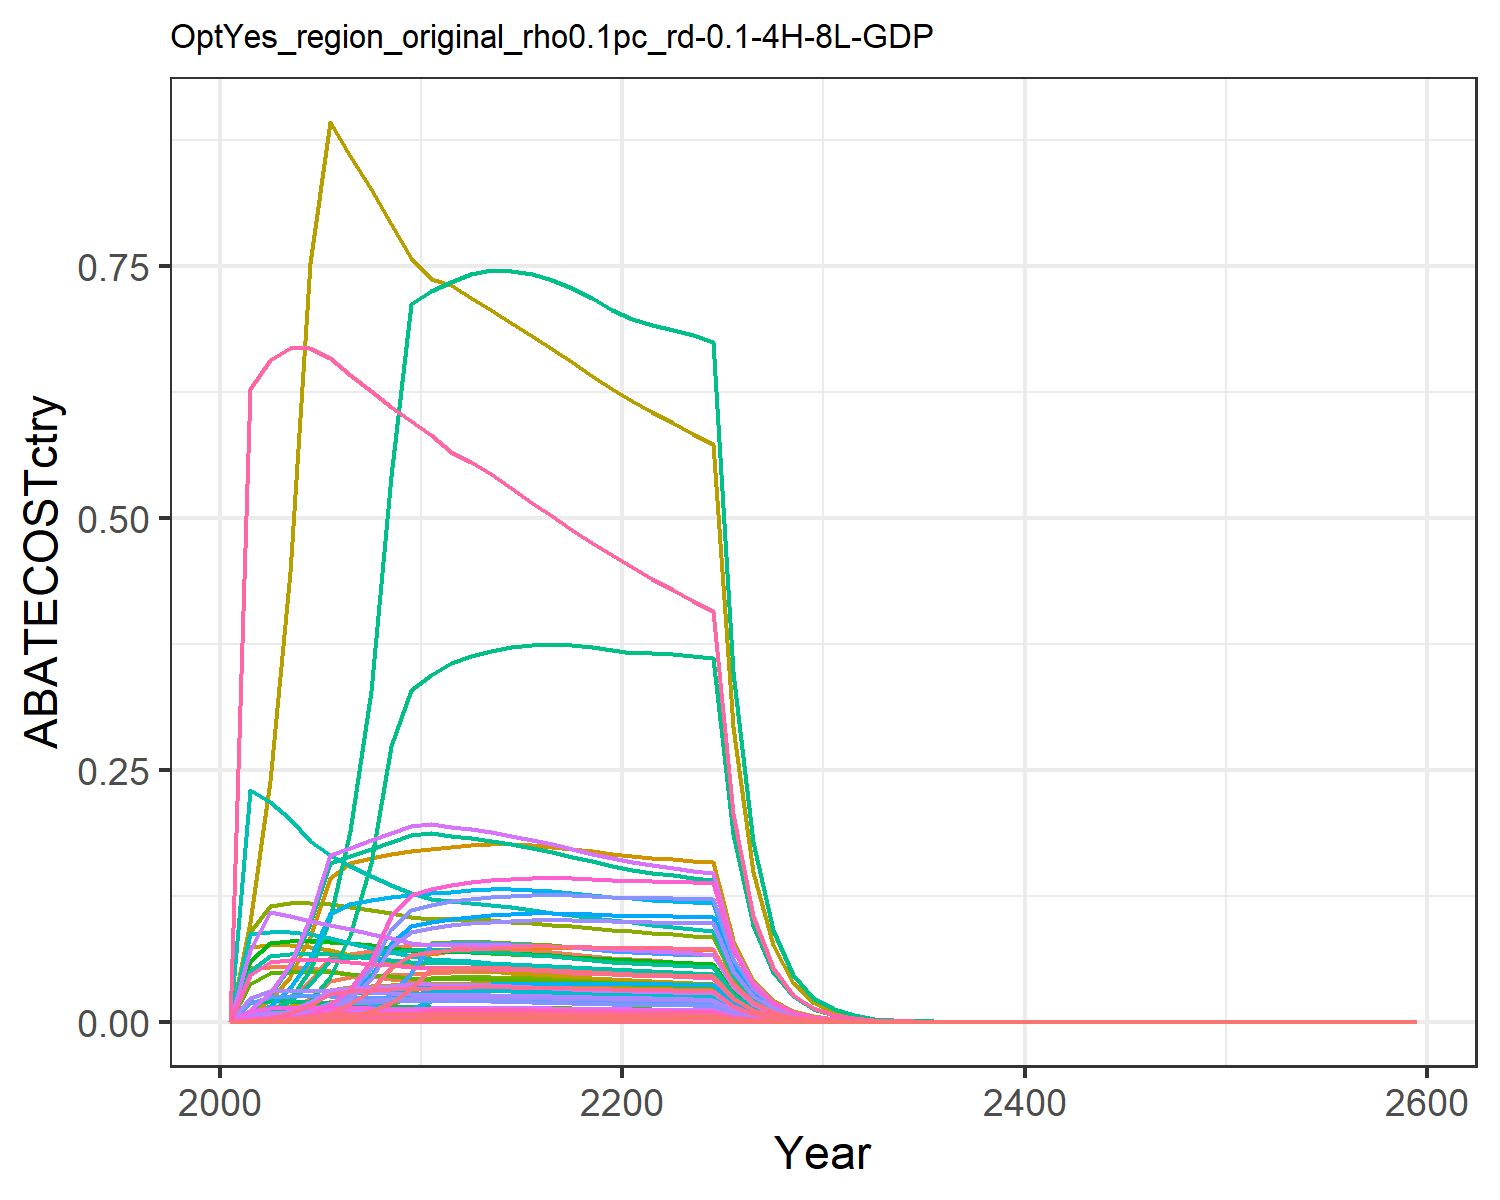

The data file committed next to this chart (first rows):
0.0, 0.0, 0.0, 0.0, 0.0, 0.0, 0.0, 0.0, 0.0, 0.0, 0.0, 0.0, 0.0, 0.0, 0.0, 0.0, 0.0, 0.0, 0.0, 0.0, 0.0, 0.0, 0.0, 0.0
1.70168079286301e-5, 1.0830517789432551e-5, 6.968134913410657e-5, 0.004386, 0.002244, 5.313494105739656e-5, 0.05313, 0.009665, 0.0003239, 4.363967962153587e-7, 0.01146, 1.3895368628953673e-6, 1.9562724249948624e-6, 0.0001547, 0.000278, 0.0004487, 2.9469903494399405e-5, 8.633430405213044e-5, 0.000337, 7.807687839194651e-6, 0.0002046, 0.007957, 1.2961683233279003e-5, 8.2075114379324e-6
6.2980850450165e-5, 4.207901160557557e-5, 0.0001779, 0.01115, 0.006012, 0.0001356, 0.05457, 0.01253, 0.0008268, 1.6955002715104897e-6, 0.01486, 5.3986650423306034e-6, 7.60056090350037e-6, 0.0005726, 0.0007097, 0.00114, 7.895050310745642e-5, 0.0002204, 0.0008602, 2.0916963068017327e-5, 0.0005483, 0.02132, 3.4724627197416455e-5, 3.0376792910187858e-5
0.0001774, 0.0001243, 0.000355, 0.02219, 0.01262, 0.0002707, 0.05449, 0.01283, 0.00165, 5.007789399694252e-6, 0.01521, 1.594536906054152e-5, 2.2448836466638233e-5, 0.001613, 0.001416, 0.00227, 0.0001657, 0.0004399, 0.001717, 4.390175106058379e-5, 0.001151, 0.04474, 7.28820878028665e-5, 8.55636629054231e-5
0.0004392, 0.000327, 0.0006442, 0.04019, 0.02366, 0.0004912, 0.05308, 0.0129, 0.002994, 1.3176265783149626e-5, 0.0153, 4.195472372798535e-5, 5.9066348881393935e-5, 0.003994, 0.00257, 0.004112, 0.0003108, 0.0007981, 0.003115, 8.233148301253614e-5, 0.002158, 0.0839, 0.0001367, 0.0002119
0.0009524, 0.0007383, 0.0008459, 0.06466, 0.04034, 0.000645, 0.05063, 0.01275, 0.003932, 2.974867548350842e-5, 0.01511, 9.472315462702698e-5, 0.0001334, 0.008659, 0.003375, 0.006616, 0.0005298, 0.001048, 0.004091, 0.0001404, 0.003679, 0.143, 0.000233, 0.0004593
0.001862, 0.001469, 0.0008324, 0.0676, 0.04439, 0.0006347, 0.04773, 0.01245, 0.003869, 5.9181610242816546e-5, 0.01476, 0.0001884, 0.0002653, 0.01693, 0.003321, 0.006917, 0.000583, 0.001031, 0.004025, 0.0001545, 0.004049, 0.1574, 0.0002564, 0.0008983
0.003411, 0.00275, 0.0008157, 0.07047, 0.04574, 0.000622, 0.04498, 0.01211, 0.003792, 0.0001108, 0.01436, 0.0003528, 0.0004968, 0.03101, 0.003254, 0.00721, 0.0006007, 0.001011, 0.003945, 0.0001592, 0.004172, 0.1622, 0.0002642, 0.001645
0.005915, 0.004896, 0.0007965, 0.07325, 0.04684, 0.0006073, 0.04239, 0.01175, 0.003702, 0.0001973, 0.01394, 0.0006282, 0.0008844, 0.05377, 0.003178, 0.007494, 0.0006152, 0.0009868, 0.003852, 0.000163, 0.004272, 0.1661, 0.0002706, 0.002853
0.007122, 0.008482, 0.0007752, 0.07594, 0.04771, 0.0005911, 0.03998, 0.01138, 0.003603, 0.0003418, 0.0135, 0.001088, 0.001532, 0.06475, 0.003093, 0.00777, 0.0006266, 0.0009605, 0.003749, 0.000166, 0.004351, 0.1692, 0.0002756, 0.003435
0.007444, 0.01364, 0.0007651, 0.0768, 0.04841, 0.0005834, 0.03833, 0.01116, 0.003556, 0.0005496, 0.01324, 0.00175, 0.002464, 0.06768, 0.003052, 0.007858, 0.0006358, 0.000948, 0.0037, 0.0001684, 0.004415, 0.1717, 0.0002796, 0.00359
0.007687, 0.01382, 0.0007654, 0.07567, 0.0489, 0.0005836, 0.03731, 0.01108, 0.003558, 0.000557, 0.01313, 0.001774, 0.002497, 0.06989, 0.003054, 0.007743, 0.0006422, 0.0009483, 0.003701, 0.0001701, 0.00446, 0.1734, 0.0002825, 0.003708
0.007835, 0.01384, 0.0007673, 0.075, 0.04953, 0.0005851, 0.0366, 0.01106, 0.003567, 0.0005575, 0.01311, 0.001775, 0.002499, 0.07123, 0.003061, 0.007674, 0.0006505, 0.0009507, 0.003711, 0.0001723, 0.004517, 0.1756, 0.0002861, 0.003779
0.007952, 0.01378, 0.0007649, 0.07383, 0.04975, 0.0005833, 0.03573, 0.01097, 0.003555, 0.0005554, 0.013, 0.001768, 0.00249, 0.0723, 0.003052, 0.007554, 0.0006534, 0.0009477, 0.003699, 0.0001731, 0.004537, 0.1764, 0.0002874, 0.003835
0.008035, 0.01367, 0.0007596, 0.07236, 0.04968, 0.0005792, 0.0348, 0.01083, 0.003531, 0.0005508, 0.01285, 0.001754, 0.002469, 0.07305, 0.003031, 0.007404, 0.0006525, 0.0009412, 0.003673, 0.0001729, 0.004531, 0.1762, 0.000287, 0.003875
0.008083, 0.0135, 0.0007523, 0.07071, 0.04941, 0.0005736, 0.03387, 0.01068, 0.003497, 0.0005441, 0.01266, 0.001732, 0.002439, 0.07349, 0.003001, 0.007235, 0.0006488, 0.000932, 0.003638, 0.0001719, 0.004506, 0.1752, 0.0002854, 0.003898
0.008097, 0.01329, 0.0007434, 0.06896, 0.04896, 0.0005669, 0.03296, 0.01051, 0.003455, 0.0005354, 0.01246, 0.001705, 0.0024, 0.07361, 0.002966, 0.007056, 0.000643, 0.000921, 0.003595, 0.0001704, 0.004465, 0.1736, 0.0002828, 0.003905
0.008079, 0.01303, 0.0007333, 0.06715, 0.04838, 0.0005592, 0.03208, 0.01033, 0.003409, 0.0005252, 0.01225, 0.001672, 0.002354, 0.07346, 0.002926, 0.006871, 0.0006354, 0.0009086, 0.003546, 0.0001683, 0.004412, 0.1716, 0.0002795, 0.003897
0.008034, 0.01275, 0.0007224, 0.06531, 0.0477, 0.0005508, 0.03123, 0.01015, 0.003358, 0.0005137, 0.01203, 0.001636, 0.002303, 0.07304, 0.002882, 0.006682, 0.0006264, 0.000895, 0.003493, 0.000166, 0.00435, 0.1691, 0.0002755, 0.003875
0.007964, 0.01244, 0.0007107, 0.06345, 0.04693, 0.000542, 0.03042, 0.009964, 0.003303, 0.000501, 0.01182, 0.001595, 0.002246, 0.07241, 0.002835, 0.006492, 0.0006163, 0.0008806, 0.003437, 0.0001633, 0.00428, 0.1664, 0.0002711, 0.003841
0.007915, 0.01217, 0.0006999, 0.06192, 0.04631, 0.0005337, 0.02965, 0.009785, 0.003253, 0.0004905, 0.0116, 0.001562, 0.002199, 0.07196, 0.002792, 0.006336, 0.0006081, 0.0008671, 0.003384, 0.0001611, 0.004223, 0.1642, 0.0002675, 0.003817
0.007897, 0.01197, 0.0006901, 0.06077, 0.04588, 0.0005262, 0.02892, 0.009614, 0.003208, 0.0004825, 0.0114, 0.001536, 0.002163, 0.0718, 0.002753, 0.006218, 0.0006025, 0.0008551, 0.003337, 0.0001596, 0.004184, 0.1627, 0.000265, 0.003809
0.007876, 0.01186, 0.0006804, 0.0597, 0.04546, 0.0005189, 0.02823, 0.009446, 0.003163, 0.000478, 0.0112, 0.001522, 0.002143, 0.0716, 0.002715, 0.006109, 0.000597, 0.000843, 0.00329, 0.0001582, 0.004146, 0.1612, 0.0002626, 0.003799
0.007846, 0.01176, 0.0006707, 0.05868, 0.04503, 0.0005114, 0.02757, 0.009281, 0.003117, 0.0004739, 0.01101, 0.001509, 0.002124, 0.07133, 0.002676, 0.006004, 0.0005914, 0.000831, 0.003243, 0.0001567, 0.004107, 0.1597, 0.0002601, 0.003784
0.007807, 0.01166, 0.0006609, 0.05769, 0.04458, 0.000504, 0.02693, 0.009119, 0.003072, 0.0004698, 0.01081, 0.001496, 0.002106, 0.07098, 0.002637, 0.005902, 0.0005855, 0.0008188, 0.003196, 0.0001551, 0.004066, 0.1581, 0.0002575, 0.003765
0.004025, 0.005994, 0.0003377, 0.02942, 0.02288, 0.0002575, 0.01366, 0.004648, 0.00157, 0.0002415, 0.005512, 0.000769, 0.001083, 0.0366, 0.001347, 0.00301, 0.0003005, 0.0004185, 0.001633, 7.961751539132099e-5, 0.002087, 0.08114, 0.0001322, 0.001941
0.002073, 0.003078, 0.0001725, 0.015, 0.01174, 0.0001315, 0.006931, 0.002369, 0.0008018, 0.000124, 0.002809, 0.0003949, 0.0005559, 0.01885, 0.0006882, 0.001535, 0.0001541, 0.0002137, 0.0008342, 4.083490193197619e-5, 0.00107, 0.04161, 6.77907563167745e-5, 0.0009997
0.001066, 0.001579, 8.80479361567669e-5, 0.007643, 0.006013, 6.714023129648766e-5, 0.003516, 0.001207, 0.0004093, 6.36093602671829e-5, 0.001431, 0.0002025, 0.0002851, 0.009689, 0.0003513, 0.000782, 7.896958938135498e-5, 0.0001091, 0.0004258, 2.0922019741129325e-5, 0.0005484, 0.02132, 3.4733021871543016e-5, 0.000514
0.0005471, 0.0008087, 4.49074033385115e-5, 0.003892, 0.003078, 3.4243771957403224e-5, 0.001784, 0.0006144, 0.0002087, 3.2586343614401204e-5, 0.0007285, 0.0001038, 0.0001461, 0.004974, 0.0001792, 0.0003982, 4.0418718391221874e-5, 5.5639700754890096e-5, 0.0002172, 1.0708441448372909e-5, 0.0002807, 0.01091, 1.7777276555442053e-5, 0.0002639
0.0002805, 0.0004138, 2.2889466942890804e-5, 0.001981, 0.001574, 1.7454175212724574e-5, 0.0009046, 0.0003127, 0.0001064, 1.6674826296959336e-5, 0.0003708, 5.309453695110924e-5, 7.474963876733586e-5, 0.00255, 9.131884863134366e-5, 0.0002027, 2.0667695690507776e-5, 2.8359758001176096e-5, 0.0001107, 5.475651331454824e-6, 0.0001435, 0.00558, 9.090227416356421e-6, 0.0001353
0.0001433, 0.0002112, 1.1638306539976904e-5, 0.001006, 0.0008023, 8.874695161533552e-6, 0.0004578, 0.0001587, 5.4095863191177535e-5, 8.508839193382762e-6, 0.0001882, 2.7093108432948926e-5, 3.814328525573258e-5, 0.001303, 4.643169523785787e-5, 0.0001029, 1.0537167471923266e-5, 1.441971356697595e-5, 5.6280434544692537e-5, 2.791692695760876e-6, 7.317317932932102e-5, 0.002845, 4.634539335123269e-6, 6.91364983238533e-5
7.303085141044374e-5, 0.0001074, 5.901257195502072e-6, 0.0005096, 0.0004077, 4.499955255517031e-6, 0.0002311, 8.033987752892353e-5, 2.7429557797544117e-5, 4.328633410983108e-6, 9.526541650846292e-5, 1.3782859413003759e-5, 1.9404327101518905e-5, 0.000664, 2.354340596551359e-5, 5.214009220458046e-5, 5.354718424963577e-6, 7.311582501449094e-6, 2.853725481297637e-5, 1.4186666724865604e-6, 3.718473419084447e-5, 0.001446, 2.355154099536526e-6, 3.5224088488692976e-5
3.715168729124094e-5, 5.4575920317892687e-5, 2.9891654713127245e-6, 0.0002579, 0.0002069, 2.279363604503825e-6, 0.0001166, 4.062309885679528e-5, 1.3893901645955939e-5, 2.199041379210081e-6, 4.817005640895853e-5, 7.001997003517726e-6, 9.85782675051625e-6, 0.0003378, 1.1925448062635031e-5, 2.6390580414455325e-5, 2.7175526932157468e-6, 3.7035379462268134e-6, 1.4454983727538479e-5, 7.199821037494604e-7, 1.8871482406197372e-5, 0.0007337, 1.195255260537276e-6, 1.7918924610315852e-5
1.8877516023480743e-5, 2.7697086314265213e-5, 1.5130174112290355e-6, 0.0001305, 0.0001049, 1.1537390128561599e-6, 5.878843128515377e-5, 2.0528096264878993e-5, 7.032636801803808e-6, 1.1160057133961714e-6, 2.4341805102895114e-5, 3.5534886860180966e-6, 5.002812170454731e-6, 0.0001716, 6.036270232825355e-6, 1.3349149590763905e-5, 1.3778749893234082e-6, 1.8746093013471573e-6, 7.316638128164037e-6, 3.6505100195239313e-7, 9.568367775855945e-6, 0.000372, 6.060277445449329e-7, 9.104964299549644e-6
9.583014691429215e-6, 1.4044561203065735e-5, 7.654317845490539e-7, 6.596278861825417e-5, 5.3157910008342294e-5, 5.836737270571119e-7, 2.963827914237837e-5, 1.0369133155587432e-5, 3.557793649524089e-6, 5.659010614661972e-7, 1.2295510265660037e-5, 1.8018931222190835e-6, 2.5368120284625545e-6, 8.712693848123668e-5, 3.053734254504511e-6, 6.749264990464572e-6, 6.981174241246371e-7, 9.483602318210212e-7, 3.7014692215544374e-6, 1.8495761018368102e-7, 4.847932008721493e-6, 0.0001885, 3.0705146058099265e-7, 4.622059731746135e-6
4.860887224864416e-6, 7.116770886910325e-6, 3.8706722663328745e-7, 3.333827709059199e-5, 2.6917444641752623e-5, 2.951549378417956e-7, 1.4940371190826629e-5, 5.236039970156313e-6, 1.79912220612333e-6, 2.8675785173232456e-7, 6.208791249803945e-6, 9.130695027149366e-7, 1.2854734105744303e-6, 4.419425784495257e-5, 1.5442270266611596e-6, 3.411148484217842e-6, 3.535040620364649e-7, 4.795713637584635e-7, 1.8717767604850898e-6, 9.365654579739465e-8, 2.454835817496632e-6, 9.544324741175386e-5, 1.5548091885217249e-7, 2.344493025008005e-6
2.4639497562097845e-6, 3.604131492948196e-6, 1.9566591414311133e-7, 1.6844429496253026e-5, 1.3623462201151574e-5, 1.492034374209184e-7, 7.530737683503113e-6, 2.6433783935609635e-6, 9.094722231541639e-7, 1.4522218302398237e-7, 3.134465117418147e-6, 4.6240389107343166e-7, 6.509996283455189e-7, 2.240176037945018e-5, 7.806204504687189e-7, 1.7235098858744746e-6, 1.7891554310609143e-7, 2.424275754443028e-7, 9.461997444157936e-7, 4.740146877025956e-8, 1.2424419708036913e-6, 4.830575453110785e-5, 7.869203221829193e-8, 1.188407126142521e-6
1.2482080126003876e-6, 1.824285942314708e-6, 9.888141073052857e-8, 8.508589760639954e-6, 6.892200227663481e-6, 7.540120844570702e-8, 3.7957039584495734e-6, 1.334228149774483e-6, 4.5960941556707984e-7, 7.350641549046074e-8, 1.58210099784907e-6, 2.3405275856537896e-7, 3.29513357869016e-7, 1.1348468746780275e-5, 3.9449309158155776e-7, 8.705927719650808e-7, 9.05145644125694e-8, 1.2251280845155964e-7, 4.781699764644122e-7, 2.3980718632768017e-8, 6.285596647604038e-7, 2.4438202819589823e-5, 3.981082300242067e-8, 6.020330947674556e-7
6.319895760281703e-7, 9.229650651624816e-7, 4.995753857134247e-8, 4.296957715747599e-6, 3.4855168069703183e-6, 3.809471114361099e-8, 1.9130738553122177e-6, 6.733297276020077e-7, 2.3220699357250998e-7, 3.718926511977133e-8, 7.984208953323584e-7, 1.1841483538850152e-7, 1.6671142980556884e-7, 5.745928466606272e-6, 1.993084816773271e-7, 4.3966161655537144e-7, 4.577493762722011e-8, 6.1896753985253e-8, 2.415842863324317e-7, 1.212750574225197e-8, 3.178745833460408e-7, 1.2358864201005151e-5, 2.0133090753415208e-8, 3.0481989898811947e-7
3.198343269328657e-7, 4.6676565598341966e-7, 2.5234056963091265e-8, 2.169590834440206e-6, 1.7621109720239116e-6, 1.9242023095625777e-8, 9.641818949390309e-7, 3.397516163743992e-7, 1.172900961617458e-7, 1.8807506789128038e-8, 4.0287065699942365e-7, 5.98852333685591e-8, 8.430998401811811e-8, 2.907872587505295e-6, 1.0067272575270422e-7, 2.2199097050405537e-7, 2.314162412739777e-8, 3.126467517337391e-8, 1.2202666138153802e-7, 6.1310881901270845e-9, 1.60702220663932e-7, 6.248051986664875e-6, 1.0178329952792048e-8, 1.542618279265158e-7
1.6179067331636818e-7, 2.359674134925548e-7, 1.2743342182710994e-8, 1.0952592891918078e-6, 8.905762635815792e-7, 9.717331024251928e-9, 4.859324156254488e-7, 1.7141088966033746e-7, 5.923216517337614e-8, 9.507894752719019e-9, 2.0325559734266908e-7, 3.027421457263103e-8, 4.262183518716434e-8, 1.470969887323708e-6, 5.0840298672915815e-8, 1.1206614109061038e-7, 1.1695847466925349e-8, 1.5788838653584672e-8, 6.162415752937443e-8, 3.098670684617037e-9, 8.121939281937853e-8, 3.1577845443845067e-6, 5.1441590244720464e-9, 7.80345413407846e-8
8.181136185004467e-8, 1.1925062078589542e-7, 6.434263592174424e-9, 5.528230578667846e-7, 4.499805207219027e-7, 4.906394910063536e-9, 2.4489703333482817e-7, 8.646975208482482e-8, 2.9907017986049106e-8, 4.8049954646151805e-9, 1.0253409889477016e-7, 1.529965018540817e-8, 2.153975512921337e-8, 7.438132696749488e-7, 2.566986572880562e-8, 5.6564456848164884e-8, 5.909548399915242e-9, 7.971970638071978e-9, 3.111476310568029e-8, 1.5656620384223204e-9, 4.103763615549462e-8, 1.5955304354230125e-6, 2.5991837545714774e-9, 3.945908603736137e-8
4.13544170238619e-8, 6.024748265585298e-8, 3.2481903760555687e-9, 2.789922942011443e-7, 2.2730680178333104e-7, 2.4768809203557383e-9, 1.234191744445844e-7, 4.361580268205761e-8, 1.5097871979779483e-8, 2.427567076867537e-9, 5.171874462170128e-8, 7.729648727287966e-9, 1.0882258012631596e-8, 3.7598645770499773e-7, 1.2958842860643059e-8, 2.8546290466259734e-8, 2.9851971027846116e-9, 4.024466504026466e-9, 1.5707574398419176e-8, 7.908911924818479e-10, 2.073008363181671e-8, 8.059791562579911e-7, 1.3129727161322327e-9, 1.994597648136568e-8
2.0897435591876625e-8, 3.042982501465023e-8, 1.6395256574269976e-9, 1.4078004929484003e-7, 1.1479880956643549e-7, 1.250206838013597e-9, 6.219761267871102e-8, 2.1997922660169255e-8, 7.620658156575097e-9, 1.2261166459413668e-9, 2.6084695782458938e-8, 3.90409437585416e-9, 5.496415659061309e-9, 1.8999549138304578e-7, 6.54098217801797e-9, 1.4404513180308422e-8, 1.507641086990017e-9, 2.031351407062368e-9, 7.928405746163415e-9, 3.9943093071204704e-10, 1.0469501592009657e-8, 4.0705094149348315e-7, 6.631024836153538e-10, 1.0079207708233832e-8
1.0556988969841488e-8, 1.536574605081571e-8, 8.274377519467337e-10, 7.102941222578042e-8, 5.796657331664899e-8, 6.3095586874673e-10, 3.134419804197782e-8, 1.1093827994336289e-8, 3.846002790420987e-9, 6.191358971384973e-10, 1.3154838880270984e-8, 1.9713988729449294e-9, 2.7754522796697616e-9, 9.598212651652467e-8, 3.301110637936953e-9, 7.267678266350169e-9, 7.612691101437244e-10, 1.0251848356623602e-9, 4.001317208675112e-9, 2.0168887131758907e-10, 5.286475825960473e-9, 2.0553652370443854e-7, 3.3482732859435293e-10, 5.091824981718267e-9
5.331813734804826e-9, 7.757320051710646e-9, 4.175403451194776e-10, 3.583342758213311e-8, 2.9264512933773708e-8, 3.183919643161616e-10, 1.5795498204354686e-8, 5.594310349236395e-9, 1.9407639168803966e-9, 3.1256766145444403e-10, 6.63362108444517e-9, 9.952508623037952e-10, 1.4011732037251339e-9, 4.8475831690128656e-8, 1.6658012905489296e-9, 3.6664504841978522e-9, 3.843278711368082e-10, 5.173271694295052e-10, 2.019138435866609e-9, 1.0182293424573635e-10, 2.668885382232316e-9, 1.03765427420631e-7, 1.6903808742850125e-10, 2.5716293206618198e-9
2.692206547033455e-9, 3.915460403822338e-9, 2.1067482315935508e-10, 1.8075730460286375e-8, 1.4771878810449216e-8, 1.6064835784545123e-10, 7.959806952359434e-9, 2.820850908019295e-9, 9.792349404363266e-10, 1.5776663767667268e-10, 3.344908467952138e-9, 5.023468565488941e-10, 7.072337046184944e-10, 2.447702750700714e-8, 8.404993587017333e-10, 1.8494957130863918e-9, 1.9399758160194276e-10, 2.610234225483152e-10, 1.0187797128651924e-9, 5.139726904753915e-11, 1.347176066607829e-9, 5.2377783359689306e-8, 8.532553224086569e-11, 1.2984994671578452e-9
1.3590953222219608e-9, 1.9759471923400498e-9, 1.0628757523482302e-10, 9.117266947321207e-9, 7.455341716377873e-9, 8.104871842200928e-11, 4.011114762565354e-9, 1.422279487865517e-9, 4.940339137034267e-10, 7.961734064730342e-11, 1.6865105097300155e-9, 2.5351063691249025e-10, 3.5690731327660615e-10, 1.2356634977850486e-8, 4.240404120584356e-10, 9.328721830181392e-10, 9.791024429270966e-11, 1.316889519407345e-10, 5.139846506336661e-10, 2.594011289660473e-11, 6.799174334941468e-10, 2.6434976776053006e-8, 4.306364871728366e-11, 6.555160315119782e-10
6.859749902221448e-10, 9.97003527819381e-10, 5.3618194468787315e-11, 4.5983111857752546e-9, 3.762207405319135e-9, 4.0886114263085575e-11, 2.021255810984587e-9, 7.170732559930118e-10, 2.4922204124615083e-10, 4.017251564651038e-11, 8.502910945397014e-10, 1.2791384320456771e-10, 1.8008469650441728e-10, 6.236753537089493e-9, 2.13912879526532e-10, 4.704958864159671e-10, 4.9408687106243406e-11, 6.643226001674481e-11, 2.592864583725914e-10, 1.3090222896159235e-11, 3.4310840476672917e-10, 1.3339947271340497e-8, 2.1731314843465025e-11, 3.3085803177641343e-10
3.461715007852997e-10, 5.029834367781358e-10, 2.7046150441453685e-11, 2.3189967976295735e-9, 1.8983080050229062e-9, 2.062382010960109e-11, 1.0185243151811796e-9, 3.615082097293654e-10, 1.2571286459101876e-10, 2.0266839003167303e-11, 4.2866918932877554e-10, 6.453191254724301e-11, 9.08518546138474e-11, 3.147325139744722e-9, 1.079021772060426e-10, 2.3727808097714997e-10, 2.493028590578136e-11, 3.350983591259457e-11, 1.307895692880729e-10, 6.604972090635e-12, 1.7312321230308982e-10, 6.73097624973205e-9, 1.0965033152797017e-11, 1.6696471888839718e-10
1.7466507805551792e-10, 2.537186590067338e-10, 1.3641613184171881e-11, 1.1694266063251407e-9, 9.577326104173418e-10, 1.0402300206239692e-11, 5.132343600760854e-10, 1.8224303951646018e-10, 6.340740708135622e-11, 1.0223150183883945e-11, 2.1610014353150425e-10, 3.2551668936661954e-11, 4.582817054285573e-11, 1.588021515210042e-9, 5.442400264544584e-11, 1.1965488752553843e-10, 1.2577804937774857e-11, 1.6901784983198392e-11, 6.596800962911603e-11, 3.3323344501311396e-12, 8.734396399538607e-11, 3.3959059526987657e-9, 5.532068450933105e-12, 8.424409748059167e-11
8.811685461905801e-11, 1.279671149549818e-10, 6.880121202213836e-12, 5.896841818723212e-10, 4.831477260019116e-10, 5.2463799724055655e-12, 2.58615479585498e-10, 9.186789783559199e-11, 3.197940301840668e-11, 5.1562113717004915e-12, 1.0893511193010971e-10, 1.6417961442417117e-11, 2.3114180056731595e-11, 8.011416050964792e-10, 2.7448640381090283e-11, 6.033606048972005e-11, 6.345129932595121e-12, 8.524382538062847e-12, 3.327083795659464e-11, 1.6810639988097642e-12, 4.4062441985738096e-11, 1.7131339383419361e-9, 2.7907646279169143e-12, 4.250033820642451e-11
4.4448365159399725e-11, 6.453518761501687e-11, 3.469759186370413e-12, 2.9733229245371456e-10, 2.4371242320299833e-10, 2.645836398723109e-12, 1.3031308790503955e-10, 4.630825055026917e-11, 1.61277431220331e-11, 2.600332658686859e-12, 5.4911395338652575e-11, 8.279753922054436e-12, 1.1656728738889047e-11, 4.041160429711284e-10, 1.3842804409465952e-11, 3.042282586938852e-11, 3.2006504598647657e-12, 4.298987437904705e-12, 1.6779035171791688e-11, 8.47972904890851e-13, 2.2226254891952602e-11, 8.641498260574597e-10, 1.4077350951997528e-12, 2.143824311664177e-11
2.2418249955378656e-11, 3.2542543730386334e-11, 1.7497580665933648e-12, 1.4991426422651334e-10, 1.2292524208933955e-10, 1.3342636571833458e-12, 6.566236636760494e-11, 2.3341905385514828e-11, 8.133028002223578e-12, 1.311244956219482e-12, 2.7678363560507648e-11, 4.1751525647164384e-12, 5.878027456919926e-12, 2.0382244498343318e-10, 6.980760732584016e-12, 1.5339119468870652e-11, 1.6143646985714757e-12, 2.1679279579992934e-12, 8.461466794820396e-12, 4.2770603668441126e-13, 1.121062163112179e-11, 4.3586545639938077e-10, 7.100424964013903e-13, 1.0812723731671705e-11
1.130580351140433e-11, 1.640843640410111e-11, 8.823368129932374e-13, 7.558299432037723e-11, 6.199739199293889e-11, 6.728186973093388e-13, 3.3085692906438784e-11, 1.1765191313213402e-11, 4.101178411160538e-12, 6.611492836141083e-13, 1.3950928047550415e-11, 2.1051742575243374e-12, 2.963789201837105e-12, 1.0279020524721383e-10, 3.52013360855557e-12, 7.73359750439408e-12, 8.142054417444846e-13, 1.0932040730546145e-12, 4.2667976719349305e-12, 2.157137001593048e-13, 5.654081228036505e-12, 2.1982890655553246e-10, 3.5811019960447584e-13, 5.452991655312019e-12
5.701107305149116e-12, 8.272701320227823e-12, 4.449083983779212e-13, 3.8105466380293377e-11, 3.126638479096865e-11, 3.3926124877769496e-13, 1.6670912585722697e-11, 5.9299050218507215e-12, 2.067973013821795e-12, 3.3333404943173456e-13, 7.031562520852206e-12, 1.0613733954064264e-12, 1.4942644283148539e-12, 5.1833378268209134e-11, 1.7749877176106833e-12, 3.898923856513053e-12, 4.1061825057710617e-13, 5.512358388323034e-13, 2.151484660356976e-12, 1.0878824636095374e-13, 2.8514534826774053e-12, 1.1086361796196179e-10, 1.8060132754744546e-13, 2.7497462280905123e-12
2.8746096835947032e-12, 4.170568372959675e-12, 2.2433059457399536e-13, 1.921030016967054e-11, 1.5767269407255846e-11, 1.710614542941685e-13, 8.399900914449612e-12, 2.988709561545507e-12, 1.0427081562069297e-12, 1.6804576768550429e-13, 3.543951894885012e-12, 5.350767715932677e-13, 7.533128206056129e-13, 2.6135401971586654e-11, 8.949798464242785e-13, 1.9655840680391262e-12, 2.0706994504383646e-13, 2.7794274939873183e-13, 1.0848161887578843e-12, 5.4860630679999305e-14, 1.43795438980906e-12, 5.590721612222523e-11, 9.107512127756966e-14, 1.3864757689366544e-12
1.4493187100257073e-12, 2.1023929299720974e-12, 1.1310708828170569e-13, 9.684254147375345e-12, 7.950826887570727e-12, 8.624888214284773e-14, 4.23238145814521e-12, 1.5062879094502566e-12, 5.257316047332548e-13, 8.471225077722847e-14, 1.7861260122506352e-12, 2.6973340825285584e-13, 3.7974669312870005e-13, 1.3176928780152214e-11, 4.512472527079585e-13, 9.908859046864789e-13, 1.0441740063784864e-13, 1.4013824174630263e-13, 5.469624001321356e-13, 2.7664103797129233e-14, 7.251050343779236e-13, 2.8191856539805192e-11, 4.5925677068043e-14, 6.990323884265075e-13
7.306634458066214e-13, 1.05975620236693e-12, 5.702641904671752e-14, 4.881853046069028e-12, 4.009103637800928e-12, 4.348502795102467e-14, 2.132512005691763e-12, 7.5913941513137e-13, 2.6506376614480495e-13, 4.2701025054732345e-14, 9.001723029070432e-13, 1.3596490375627786e-13, 1.9141945715010193e-13, 6.643052436329675e-12, 2.275101880663143e-13, 4.995076852058438e-13, 5.265115020946204e-14, 7.065500685855283e-14, 2.75767924951336e-13, 1.39492735457431e-14, 3.656250189092601e-13, 1.421538617408232e-11, 2.315744030218945e-14, 3.524120748079524e-13
3.683342867705675e-13, 5.341631426616214e-13, 2.875072163467442e-14, 2.460882831004249e-12, 2.0214519475379453e-12, 2.1923626887245526e-14, 1.0744702317299222e-12, 3.825826300218203e-13, 1.3363586006732405e-13, 2.1523170788870703e-14, 4.536588145135082e-13, 6.85322153528588e-14, 9.648371820755547e-14, 3.3488249551251843e-12, 1.1470266230093117e-13, 2.51795757651398e-13, 2.654752277479408e-14, 3.5621777910026286e-14, 1.3903252174316595e-13, 7.033439073490493e-15, 1.8435377912757802e-13, 7.1676171690000984e-12, 1.1676338909645068e-14, 1.7765422776887832e-13
